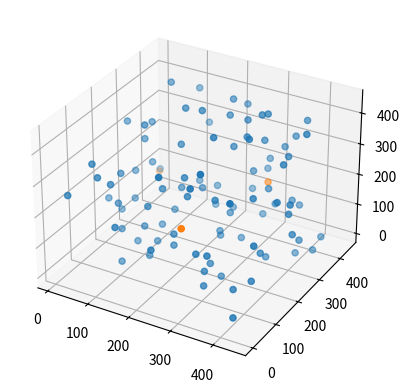

This chart was generated by the following Python code:
"""

"""

from random import randint
from math import sqrt
import numpy as np
from matplotlib import pyplot as plt

class Centroid:
    #TODO Add description
    def __init__(self, coordinate_size, volume):
        #Sets the initial centroid position at a random coordinate
        self.coords = np.zeros(coordinate_size)
        for i in range(len(self.coords)):
            self.coords[i] = randint(0, volume)
    
    def set_coords(self, coordinates):
        self.coords = coordinates

class Vector:
    #TODO Add description
    def __init__(self, coordinates):
        self.coords = coordinates
        self.belongs_to = None
    
    def set_belongs_to(self, centroid):
        self.belongs_to = centroid
        
def k_means(vectors, volume, num_centroids):
    """
    
    """
    #TODO Add description and comments
    vector_size = len(vectors[0])
    vector_objects = []
    for vector in vectors:
        vector_objects.append(Vector(vector))

    centroids = [Centroid(vector_size, volume) for _ in range(num_centroids)] #Sets the number of centroids to the number of different types of organisms

    dif = None
    while dif is None or dif != 0:
        dif = 0
        for vector in vector_objects:
            results = []
            for i in range(num_centroids):
                results.append(find_distance(vector.coords, centroids[i].coords))
            
            belongs_to = results.index(min(results))

            if vector.belongs_to is not centroids[belongs_to]:
                dif += 1

            vector.set_belongs_to(centroids[belongs_to]) 

            for centroid in centroids:
                counter = 0
                total = np.array([0 for _ in range(vector_size)])
                for vector in vector_objects:
                    if vector.belongs_to is centroid:
                        counter+=1
                        total = total + vector.coords
                
                if counter == 0:
                    continue
                else:
                    centroid.set_coords(np.divide(total, counter))
        
        print(dif)
    
    return centroids
        

def find_distance(a, b):
    #TODO Add description
    if len(a) != len(b):
        return "ERROR"
    else:
        total = 0
        for i in range(len(a)):
            total += (a[i] - b[i])**2
        
        return sqrt(total)
            
if __name__ == "__main__":
    vectors = np.array([np.array([randint(0, 8*8*7), randint(0, 8*8*7), randint(0, 8*8*7)]) for _ in range(100)])
    centroids = k_means(vectors, 8*8*7, 3)

    fig = plt.figure()
    x = [item[0] for item in vectors]
    y = [item[1] for item in vectors]
    z = [item[2] for item in vectors]

    x_centroid = [item.coords[0] for item in centroids]
    y_centroid = [item.coords[1] for item in centroids]
    z_centroid = [item.coords[2] for item in centroids]

    ax = fig.add_subplot(111, projection="3d")

    ax.scatter(x, y, z)
    ax.scatter(x_centroid, y_centroid, z_centroid)
    plt.show()
